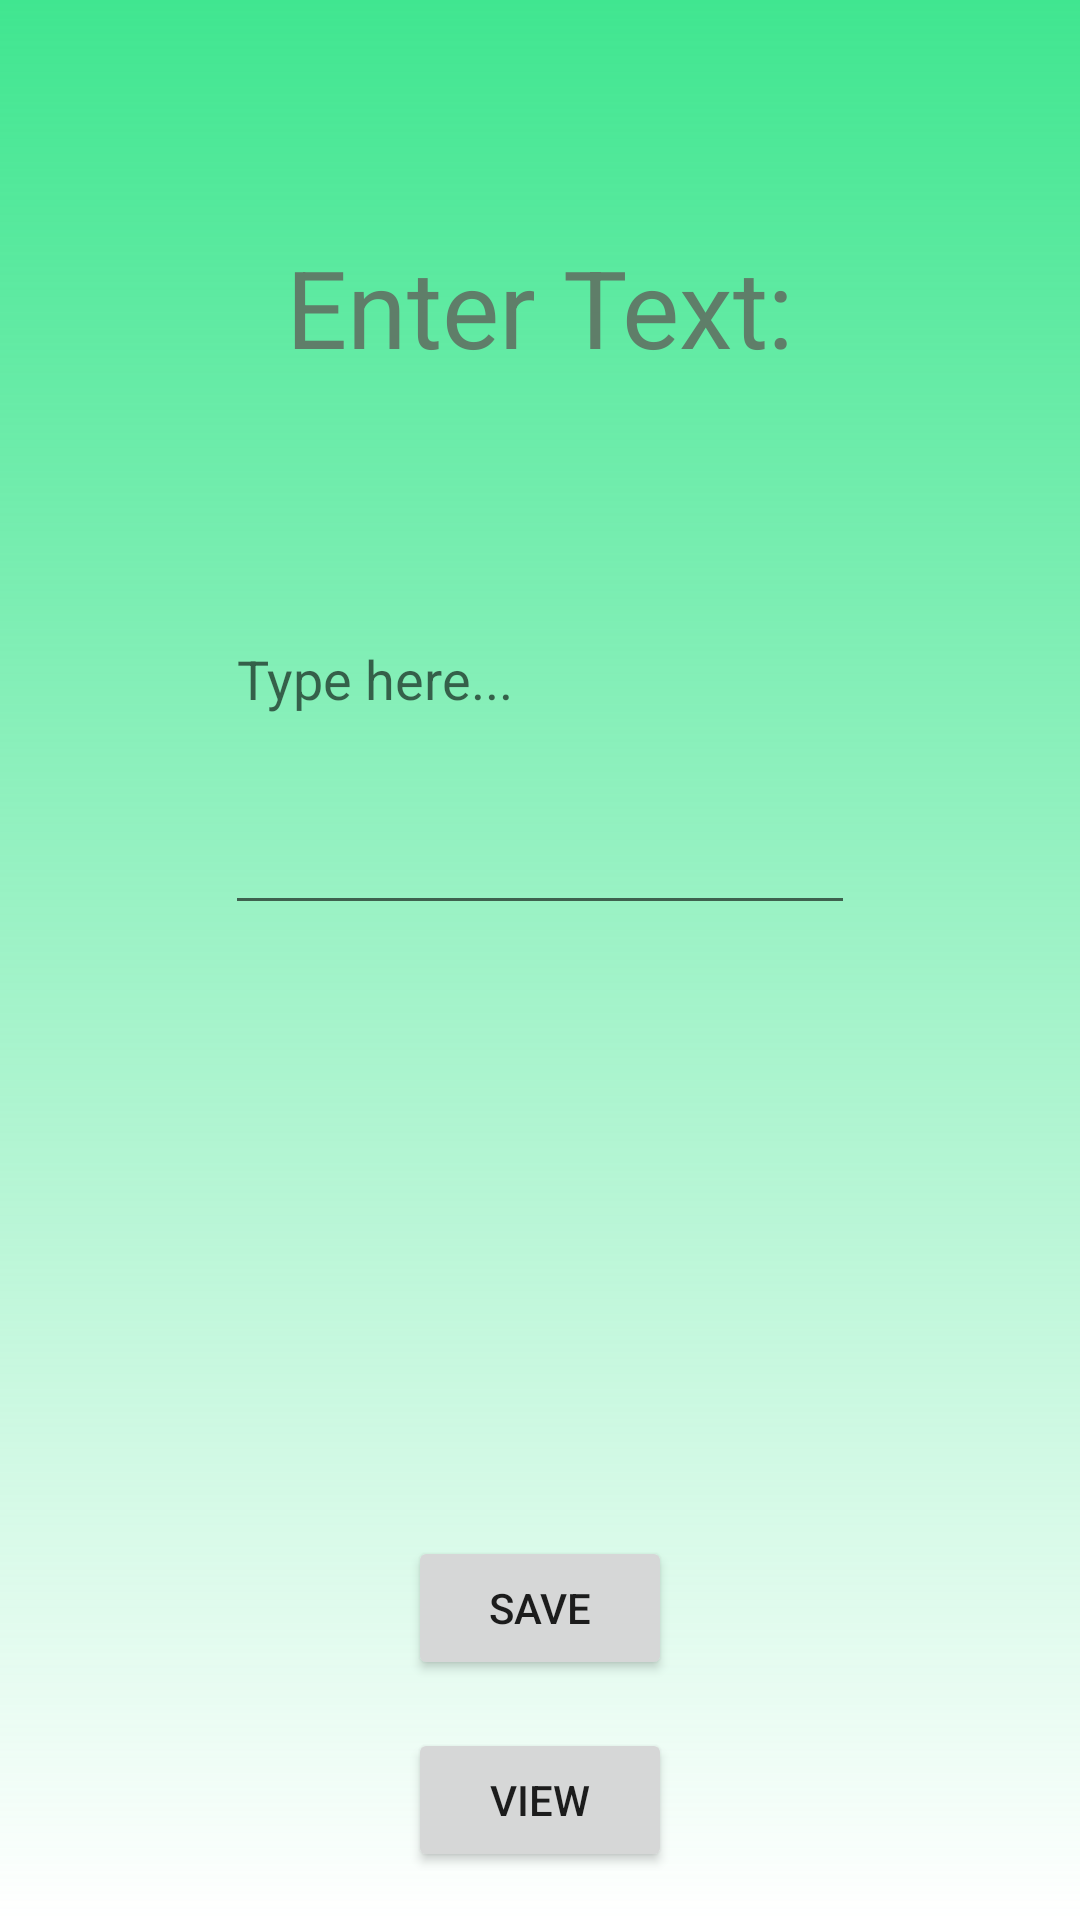

The Android layout XML behind this screen, and the referenced resources:
<!-- AndroidManifest.xml: application theme Theme.FirstPDF -->
<!-- res/layout/activity_main.xml -->
<?xml version="1.0" encoding="utf-8"?>
<androidx.constraintlayout.widget.ConstraintLayout xmlns:android="http://schemas.android.com/apk/res/android"
    xmlns:app="http://schemas.android.com/apk/res-auto"
    xmlns:tools="http://schemas.android.com/tools"
    android:layout_width="match_parent"
    android:layout_height="match_parent"
    android:background="@drawable/green_gradient"
    tools:context=".MainActivity">

    <EditText
        android:id="@+id/editText"
        android:layout_width="wrap_content"
        android:layout_height="wrap_content"
        android:textColor="@color/grey"
        android:autofillHints=""
        android:ems="10"
        android:gravity="start|top"
        android:hint="@string/hint"
        android:inputType="textMultiLine|textAutoCorrect"
        android:maxLines="4"
        android:minLines="4"
        app:layout_constraintBottom_toTopOf="@+id/button"
        app:layout_constraintLeft_toLeftOf="parent"
        app:layout_constraintRight_toRightOf="parent"
        app:layout_constraintTop_toTopOf="parent" />

    <Button
        android:id="@+id/button"
        android:layout_width="wrap_content"
        android:layout_height="wrap_content"
        android:layout_marginBottom="16dp"
        android:text="@string/save"
        app:layout_constraintBottom_toTopOf="@+id/viewFiles"
        app:layout_constraintEnd_toEndOf="parent"
        app:layout_constraintStart_toStartOf="parent" />

    <Button
        android:id="@+id/viewFiles"
        android:layout_width="wrap_content"
        android:layout_height="wrap_content"
        android:layout_marginBottom="16dp"
        android:text="@string/view"
        app:layout_constraintBottom_toBottomOf="parent"
        app:layout_constraintEnd_toEndOf="parent"
        app:layout_constraintStart_toStartOf="parent" />

    <TextView
        android:id="@+id/textView"
        android:textColor="@color/grey"
        android:layout_width="wrap_content"
        android:layout_height="wrap_content"
        android:text="@string/enter_text"
        android:textSize="36sp"
        app:layout_constraintBottom_toTopOf="@+id/editText"
        app:layout_constraintEnd_toEndOf="parent"
        app:layout_constraintStart_toStartOf="parent"
        app:layout_constraintTop_toTopOf="parent" />

</androidx.constraintlayout.widget.ConstraintLayout>
<!-- resources referenced by this layout -->
<resources>
  <color name="grey">#5F7E69</color>
  <!-- drawable green_gradient (drawable) -->
  <?xml version="1.0" encoding="utf-8"?>
  <shape
      xmlns:android="http://schemas.android.com/apk/res/android">
  
      <gradient
          android:angle="270"
          android:endColor="@android:color/transparent"
          android:startColor="#40E690"/>
  </shape>
  <string name="enter_text">Enter Text:</string>
  <string name="hint">Type here...</string>
  <string name="save">Save</string>
  <string name="view">View</string>
  <style name="Theme.FirstPDF" parent="Theme.MaterialComponents.DayNight.DarkActionBar">
          
          <item name="android:windowDisablePreview">true</item>
          <item name="colorPrimary">@color/purple_500</item>
          <item name="colorPrimaryVariant">@color/purple_700</item>
          <item name="colorOnPrimary">@color/white</item>
          
          <item name="colorSecondary">@color/teal_200</item>
          <item name="colorSecondaryVariant">@color/teal_700</item>
          <item name="colorOnSecondary">@color/black</item>
          
          <item name="android:statusBarColor" tools:targetApi="l">?attr/colorPrimaryVariant</item>
          
      </style>
  <color name="purple_500">#FF6200EE</color>
  <color name="purple_700">#FF3700B3</color>
  <color name="white">#FFFFFFFF</color>
  <color name="teal_200">#FF03DAC5</color>
  <color name="teal_700">#FF018786</color>
  <color name="black">#FF000000</color>
</resources>
